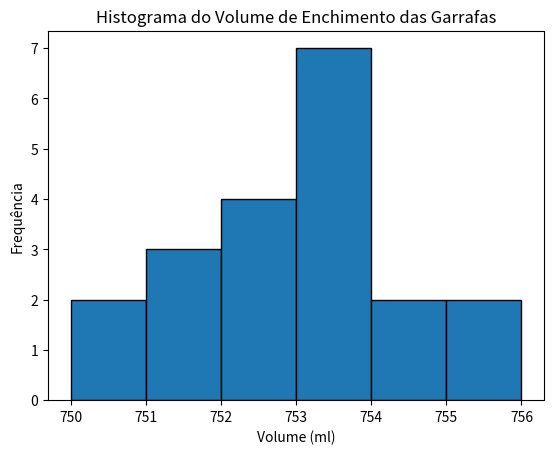

Write the Python code that produced this figure.
import numpy as np
import matplotlib.pyplot as plt

data = np.array([753, 751, 752, 753, 753, 752, 753, 754, 754, 752, 753, 751, 752, 750, 753, 755, 753, 756, 751, 750])

mean = np.mean(data)
median = np.median(data)
std_dev = np.std(data)

# cálculo
z_scores = (data - mean) / std_dev
print(z_scores)

# verifica se todos os valores cálculados estão no intervalo (-3, 3)
within_range = np.all(np.logical_and(z_scores >= -3, z_scores <= 3))

# histograma
plt.hist(data, bins=6, edgecolor='k')
plt.title('Histograma do Volume de Enchimento das Garrafas')
plt.xlabel('Volume (ml)')
plt.ylabel('Frequência')
plt.show()

print("Média:", mean)
print("Mediana:", median)
print("Desvio Padrão:", std_dev)

print("Valores padronizados dentro do intervalo [-3, 3]:", within_range)

if within_range:
    print("A distribuição dos dados está dentro do intervalo [-3, 3] após a padronização.")
else:
    print("A distribuição dos dados não está completamente dentro do intervalo [-3, 3] após a padronização.")

